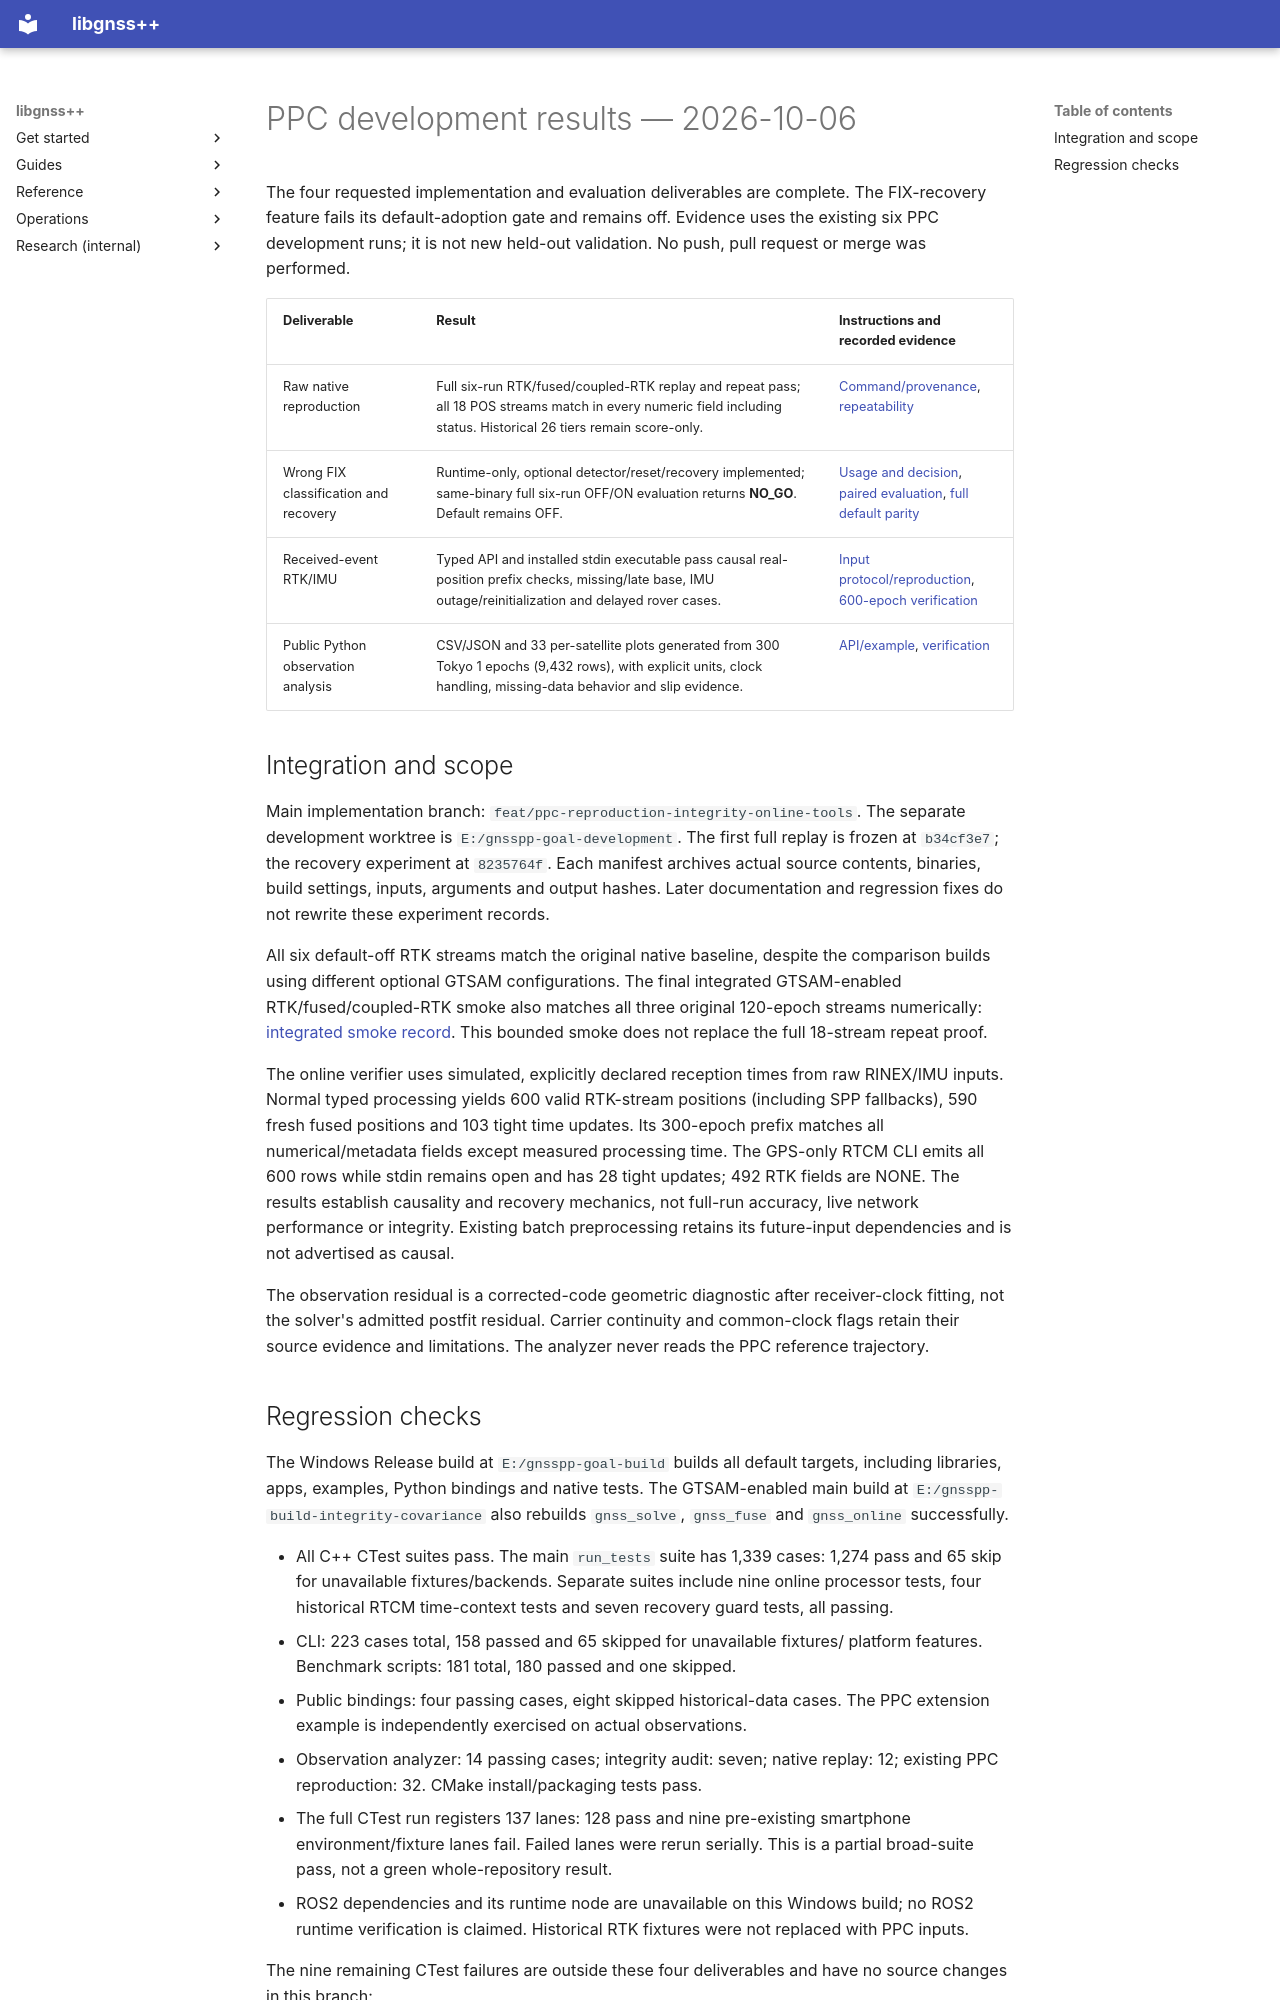

repository: rsasaki0109/gnssplusplus-library · page: ppc_development_results/index.html · generator: mkdocs

# PPC development results — 2026-10-06

The four requested implementation and evaluation deliverables are complete.
The FIX-recovery feature fails its default-adoption gate and remains off.
Evidence uses the existing six PPC development runs; it is not new held-out
validation. No push, pull request or merge was performed.

| Deliverable | Result | Instructions and recorded evidence |
| --- | --- | --- |
| Raw native reproduction | Full six-run RTK/fused/coupled-RTK replay and repeat pass; all 18 POS streams match in every numeric field including status. Historical 26 tiers remain score-only. | [Command/provenance](ppc_native_replay.md), [repeatability](ppc_native_repeatability_verification.json) |
| Wrong FIX classification and recovery | Runtime-only, optional detector/reset/recovery implemented; same-binary full six-run OFF/ON evaluation returns **NO_GO**. Default remains OFF. | [Usage and decision](fix_recovery_guard.md), [paired evaluation](ppc_fix_recovery_evaluation.json), [full default parity](ppc_native_default_parity_verification.json) |
| Received-event RTK/IMU | Typed API and installed stdin executable pass causal real-position prefix checks, missing/late base, IMU outage/reinitialization and delayed rover cases. | [Input protocol/reproduction](online_rtk_imu.md), [600-epoch verification](ppc_online_verification.json) |
| Public Python observation analysis | CSV/JSON and 33 per-satellite plots generated from 300 Tokyo 1 epochs (9,432 rows), with explicit units, clock handling, missing-data behavior and slip evidence. | [API/example](python_observation_analysis.md), [verification](ppc_python_observation_verification.json) |

## Integration and scope

Main implementation branch: `feat/ppc-reproduction-integrity-online-tools`.
The separate development worktree is `E:/gnsspp-goal-development`. The first
full replay is frozen at `b34cf3e7`; the recovery experiment at `8235764f`.
Each manifest archives actual source contents, binaries, build settings,
inputs, arguments and output hashes. Later documentation and regression fixes
do not rewrite these experiment records.

All six default-off RTK streams match the original native baseline, despite
the comparison builds using different optional GTSAM configurations. The final
integrated GTSAM-enabled RTK/fused/coupled-RTK smoke also matches all three
original 120-epoch streams numerically:
[integrated smoke record](ppc_integrated_smoke_verification.json). This bounded
smoke does not replace the full 18-stream repeat proof.

The online verifier uses simulated, explicitly declared reception times from
raw RINEX/IMU inputs. Normal typed processing yields 600 valid RTK-stream
positions (including SPP fallbacks), 590 fresh fused positions and 103 tight
time updates. Its 300-epoch prefix matches all numerical/metadata fields
except measured processing time. The GPS-only RTCM CLI emits all 600 rows
while stdin remains open and has 28 tight updates; 492 RTK fields are NONE.
The results establish causality and recovery mechanics, not full-run accuracy,
live network performance or integrity. Existing batch preprocessing retains
its future-input dependencies and is not advertised as causal.

The observation residual is a corrected-code geometric diagnostic after
receiver-clock fitting, not the solver's admitted postfit residual. Carrier
continuity and common-clock flags retain their source evidence and limitations.
The analyzer never reads the PPC reference trajectory.
